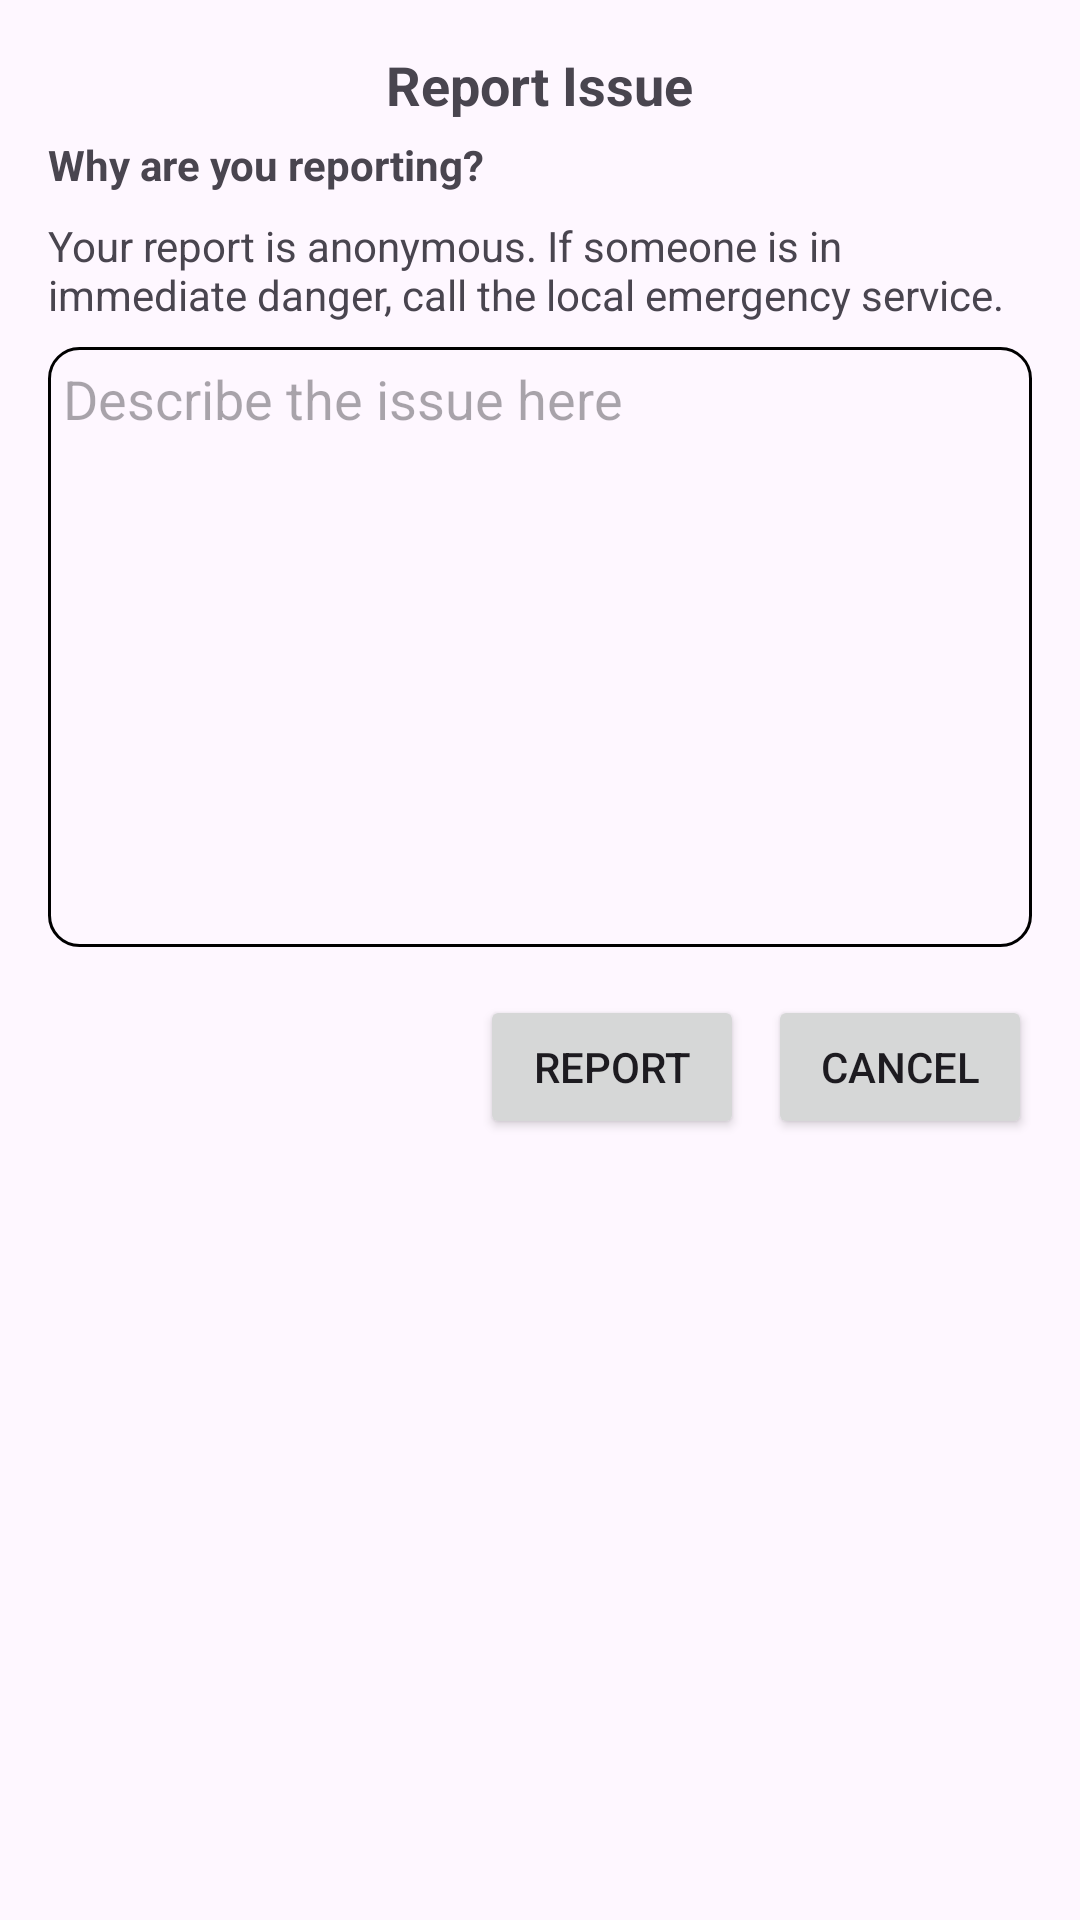

Produce the Android XML layout that renders to this screen, including the resource entries it uses.
<!-- AndroidManifest.xml: application theme Theme.SocialTrailsApp -->
<!-- res/layout/dialog_report.xml -->
<?xml version="1.0" encoding="utf-8"?>
<LinearLayout xmlns:android="http://schemas.android.com/apk/res/android"
    android:layout_width="match_parent"
    android:layout_height="wrap_content"
    android:orientation="vertical"
    android:padding="16dp">

    <TextView

        android:layout_width="wrap_content"
        android:layout_height="wrap_content"
        android:text="Report Issue"
        android:textSize="18dp"
        android:layout_gravity="center"
        android:textStyle="bold" />
    <TextView

        android:layout_width="wrap_content"
        android:layout_height="wrap_content"
        android:text="Why are you reporting?"
        android:textSize="14dp"
        android:layout_marginTop="5dp"
        android:textStyle="bold" />

    <TextView
        android:id="@+id/report_paragraph"
        android:layout_width="wrap_content"
        android:layout_height="wrap_content"
        android:text="Your report is anonymous. If someone is in immediate danger, call the local emergency service."
        android:layout_marginTop="8dp" />

    <EditText
        android:id="@+id/report_edit_text"
        android:layout_width="match_parent"
        android:layout_height="200dp"
        android:hint="Describe the issue here"
        android:inputType="textMultiLine"
        android:minHeight="100dp"
        android:gravity="top|start"
        android:padding="5dp"
        android:background="@drawable/edit_text_border"
        android:layout_marginTop="8dp" />

    <LinearLayout
        android:layout_width="match_parent"
        android:layout_height="wrap_content"
        android:orientation="horizontal"
        android:gravity="end"
        android:layout_marginTop="16dp">

        <Button
            android:id="@+id/report_button"
            android:layout_width="wrap_content"
            android:layout_height="wrap_content"
            android:text="Report"
            android:layout_marginEnd="8dp" />

        <Button
            android:id="@+id/cancel_button"
            android:layout_width="wrap_content"
            android:layout_height="wrap_content"
            android:text="Cancel" />
    </LinearLayout>
</LinearLayout>
<!-- resources referenced by this layout -->
<resources>
  <!-- drawable edit_text_border (drawable) -->
  <?xml version="1.0" encoding="utf-8"?>
  <shape xmlns:android="http://schemas.android.com/apk/res/android"
      android:shape="rectangle">
  
      <solid android:color="@android:color/transparent" /> 
      <stroke
  
          android:width="1dp"
          android:color="@color/black" /> 
      <corners android:radius="10dp" /> 
  </shape>
  <style name="Theme.SocialTrailsApp" parent="Base.Theme.SocialTrailsApp" />
  <color name="black">#FF000000</color>
  <style name="Base.Theme.SocialTrailsApp" parent="Theme.Material3.DayNight.NoActionBar">
          
          
      </style>
</resources>
